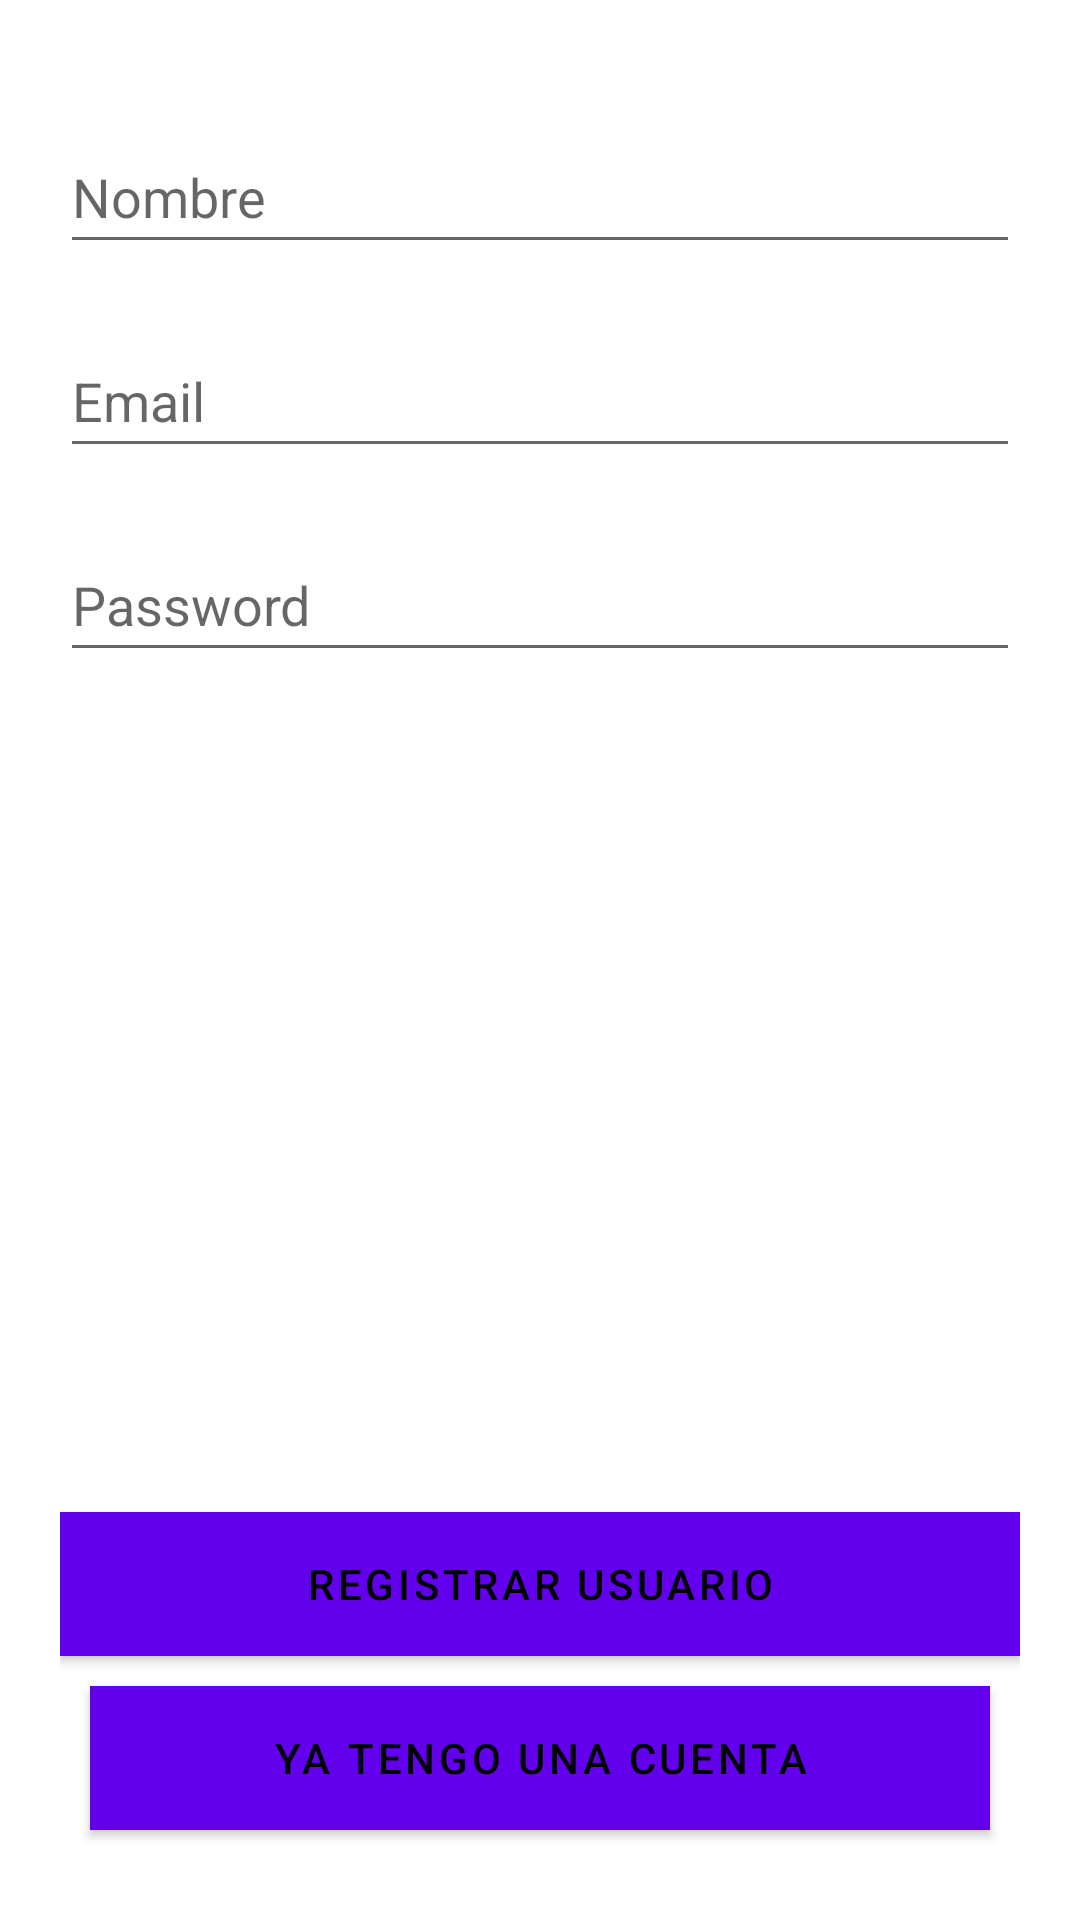

Produce the Android XML layout that renders to this screen, including the resource entries it uses.
<!-- AndroidManifest.xml: activity theme Theme.ContadorCOVID.NoActionBar -->
<!-- res/layout/activity_main.xml -->
<?xml version="1.0" encoding="utf-8"?>
<LinearLayout xmlns:android="http://schemas.android.com/apk/res/android"
    xmlns:app="http://schemas.android.com/apk/res-auto"
    xmlns:tools="http://schemas.android.com/tools"
    android:layout_width="match_parent"
    android:layout_height="match_parent"
    tools:context=".MainActivity"
    android:padding="20dp"
    android:orientation="vertical">


    <EditText
        android:id="@+id/editTextName"
        android:layout_width="match_parent"
        android:layout_height="wrap_content"
        android:layout_marginTop="20dp"
        android:hint="@string/nombre"
        android:inputType="textShortMessage"
        android:minHeight="48dp"
        android:autofillHints="" />

    <EditText
        android:id="@+id/editTextEmail"
        android:layout_width="match_parent"
        android:layout_height="wrap_content"
        android:layout_marginTop="20dp"
        android:autofillHints=""
        android:hint="@string/email"
        android:inputType="textEmailAddress"
        android:minHeight="48dp"
        tools:ignore="TouchTargetSizeCheck,TouchTargetSizeCheck,TouchTargetSizeCheck" />

    <EditText
        android:id="@+id/editTextPassword"
        android:layout_width="match_parent"
        android:layout_height="wrap_content"
        android:layout_marginTop="20dp"
        android:autofillHints=""
        android:hint="@string/password"
        android:inputType="textPassword"
        android:minHeight="48dp" />

    <LinearLayout
        android:layout_width="match_parent"
        android:layout_height="match_parent"
        android:gravity="bottom"
        android:orientation="vertical">


        <Button
            android:id="@+id/btnRegister"
            android:layout_width="match_parent"
            android:layout_height="wrap_content"
            android:background="@android:color/holo_purple"
            android:text="@string/registrar_usuario"
            android:textColor="#000000" />

        <Button
            android:id="@+id/btnSendToLogin"
            android:layout_width="match_parent"
            android:layout_height="wrap_content"
            android:layout_margin="10dp"
            android:background="@color/teal_700"
            android:text="@string/ya_tengo_una_cuenta"
            android:textColor="#000000" />

    </LinearLayout>



</LinearLayout>
<!-- resources referenced by this layout -->
<resources>
  <string name="email">Email</string>
  <string name="nombre">Nombre</string>
  <string name="password">Password</string>
  <string name="registrar_usuario">REGISTRAR USUARIO</string>
  <string name="ya_tengo_una_cuenta">Ya tengo una cuenta</string>
  <style name="Theme.ContadorCOVID.NoActionBar">
          <item name="windowActionBar">false</item>
          <item name="windowNoTitle">true</item>
      </style>
  <!-- not gathered from this repository: default colours our renderer supplied (Android Studio template values) -->
  <color name="teal_700">#FF018786</color>
</resources>
